Photos from the image-classification dataset "Dataset" in the GitHub repository NEC-PROJECTS-2024/CB1. Its 2 classes are: normal, tumor.

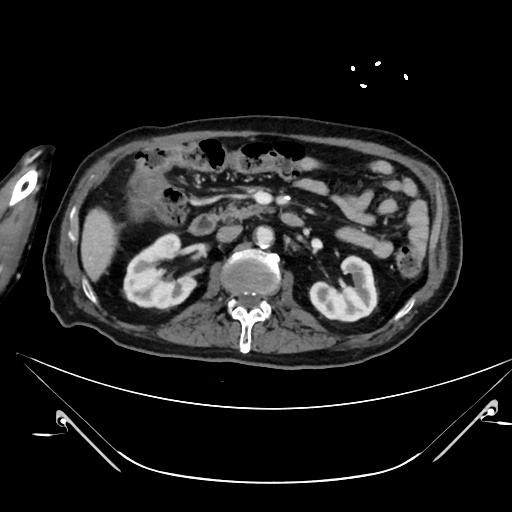
Label: normal

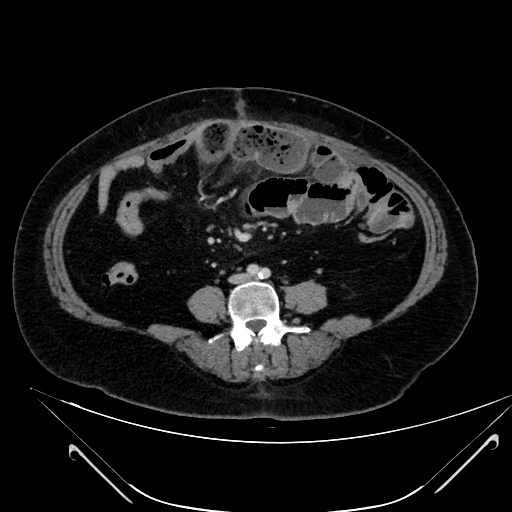
Label: normal

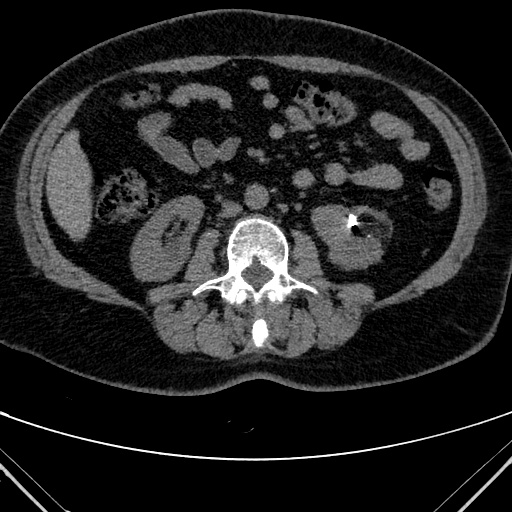
Label: tumor

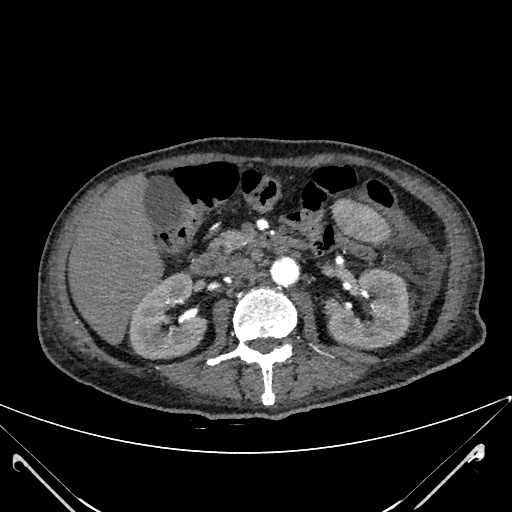
Label: tumor

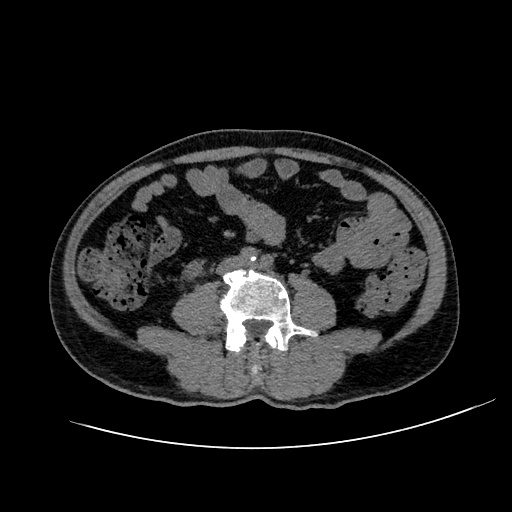
Label: tumor

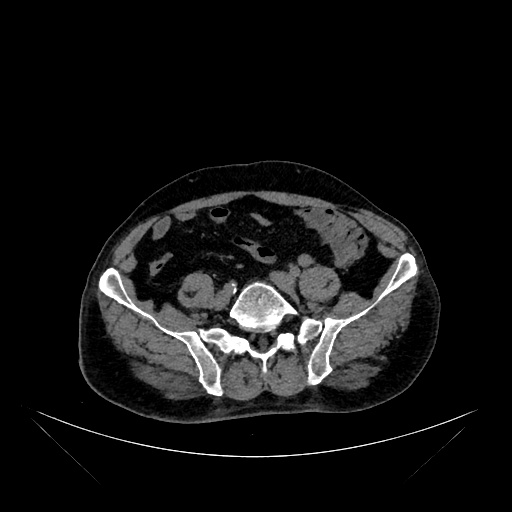
Label: tumor
